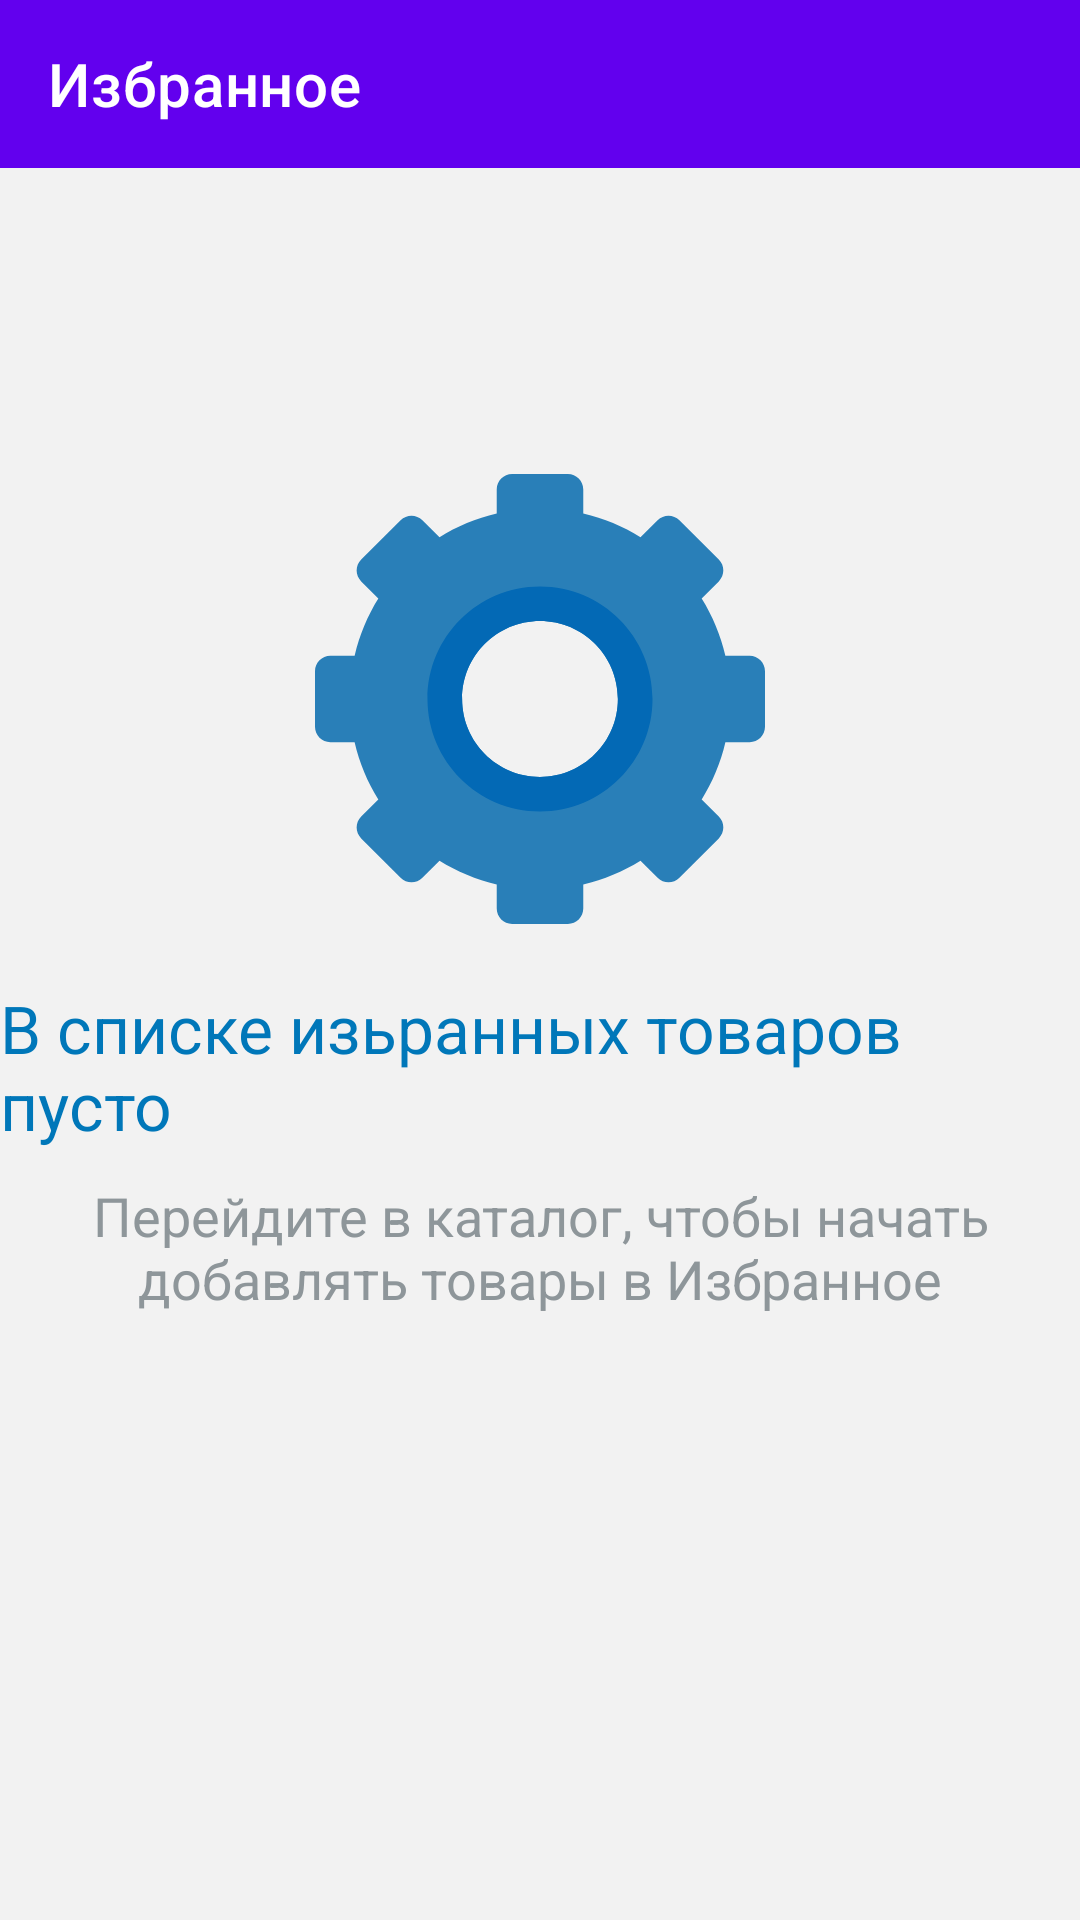

Layout XML and referenced resources for this Android screen:
<!-- AndroidManifest.xml: application theme Theme.MedicineSearch -->
<!-- res/layout/activity_royhat.xml -->
<?xml version="1.0" encoding="utf-8"?>
<androidx.constraintlayout.widget.ConstraintLayout xmlns:android="http://schemas.android.com/apk/res/android"
    xmlns:app="http://schemas.android.com/apk/res-auto"
    xmlns:tools="http://schemas.android.com/tools"
    android:layout_width="match_parent"
    android:layout_height="match_parent"
    android:background="#F2F2F2"
    tools:context="uz.company.medicinesearch.Избранное">

    <androidx.appcompat.widget.Toolbar
        android:id="@+id/toolbar"
        android:layout_width="0dp"
        android:layout_height="wrap_content"
        android:background="?attr/colorPrimary"
        android:minHeight="?attr/actionBarSize"
        android:theme="?attr/actionBarTheme"
        app:layout_constraintEnd_toEndOf="parent"
        app:layout_constraintStart_toStartOf="parent"
        app:layout_constraintTop_toTopOf="parent"
        app:title="Избранное"
        app:titleTextColor="@color/white" />

    <ImageView
        android:id="@+id/imageView2"
        android:layout_width="150dp"
        android:layout_height="150dp"
        android:src="@drawable/ic_gear"
        app:layout_constraintBottom_toBottomOf="parent"
        app:layout_constraintLeft_toLeftOf="parent"
        app:layout_constraintRight_toRightOf="parent"
        android:layout_marginBottom="230dp"
        app:layout_constraintTop_toBottomOf="@+id/toolbar" />

    <TextView
        android:id="@+id/textView2"
        android:layout_width="wrap_content"
        android:layout_height="wrap_content"
        android:layout_marginTop="20dp"
        android:text="В списке изьранных товаров пусто"
        android:textColor="#0077B9"
        android:textSize="22sp"
        app:layout_constraintRight_toRightOf="parent"
        app:layout_constraintLeft_toLeftOf="parent"
        app:layout_constraintTop_toBottomOf="@+id/imageView2" />

    <TextView
        android:id="@+id/textView3"
        android:layout_width="wrap_content"
        android:layout_height="wrap_content"
        android:layout_marginBottom="300dp"
        android:text="Перейдите в каталог, чтобы начать
                        добавлять товары в Избранное"
        android:textAlignment="center"
        android:textColor="#8E969A"
        android:textSize="18sp"
        android:layout_marginTop="10dp"
        app:layout_constraintLeft_toLeftOf="parent"
        app:layout_constraintRight_toRightOf="parent"
        app:layout_constraintTop_toBottomOf="@+id/textView2" />
</androidx.constraintlayout.widget.ConstraintLayout>
<!-- resources referenced by this layout -->
<resources>
  <color name="white">#FFFFFFFF</color>
  <!-- drawable ic_gear (drawable) -->
  <vector xmlns:android="http://schemas.android.com/apk/res/android"
      android:width="512dp"
      android:height="512dp"
      android:viewportWidth="52"
      android:viewportHeight="52">
    <path
        android:pathData="M50.219,21h-2.797c-0.552,-2.375 -1.486,-4.602 -2.739,-6.613l1.978,-1.978c0.695,-0.695 0.695,-1.823 0,-2.518l-4.553,-4.553c-0.695,-0.695 -1.823,-0.695 -2.518,0l-1.978,1.978C35.602,6.064 33.375,5.13 31,4.578V1.781C31,0.797 30.203,0 29.219,0h-6.439C21.797,0 21,0.797 21,1.781v2.797c-2.375,0.552 -4.602,1.486 -6.613,2.739L12.41,5.339c-0.695,-0.695 -1.823,-0.695 -2.518,0L5.339,9.892c-0.695,0.695 -0.695,1.823 0,2.518l1.978,1.978C6.064,16.398 5.13,18.625 4.578,21H1.781C0.797,21 0,21.797 0,22.781v6.439C0,30.203 0.797,31 1.781,31h2.797c0.552,2.375 1.486,4.602 2.739,6.613L5.339,39.59c-0.695,0.696 -0.695,1.823 0,2.518l4.553,4.553c0.695,0.695 1.823,0.695 2.518,0l1.978,-1.978c2.011,1.252 4.238,2.187 6.613,2.739v2.797C21,51.203 21.797,52 22.781,52h6.439C30.203,52 31,51.203 31,50.219v-2.797c2.375,-0.552 4.602,-1.486 6.613,-2.739l1.978,1.978c0.695,0.695 1.823,0.695 2.518,0l4.553,-4.553c0.695,-0.695 0.695,-1.823 0,-2.518l-1.978,-1.978c1.252,-2.01 2.186,-4.238 2.739,-6.613h2.797C51.203,31 52,30.203 52,29.219v-6.439C52,21.797 51.203,21 50.219,21zM26,35c-4.971,0 -9,-4.03 -9,-9c0,-4.971 4.029,-9 9,-9s9,4.029 9,9C35,30.97 30.971,35 26,35z"
        android:fillColor="#297FB8"/>
    <path
        android:pathData="M26,13c-7.18,0 -13,5.82 -13,13s5.82,13 13,13s13,-5.82 13,-13S33.18,13 26,13zM26,35c-4.971,0 -9,-4.03 -9,-9c0,-4.971 4.029,-9 9,-9s9,4.029 9,9C35,30.97 30.971,35 26,35z"
        android:fillColor="#0369B5"/>
  </vector>
  <style name="Theme.MedicineSearch" parent="Theme.MaterialComponents.DayNight.NoActionBar">
          
          <item name="colorPrimary">@color/purple_500</item>
          <item name="colorPrimaryVariant">@color/purple_700</item>
          <item name="colorOnPrimary">@color/white</item>
          
          <item name="colorSecondary">@color/teal_200</item>
          <item name="colorSecondaryVariant">@color/teal_700</item>
          <item name="colorOnSecondary">@color/white</item>
  
          
          <item name="android:statusBarColor" tools:targetApi="l">?attr/colorPrimaryVariant</item>
          <item name="colorControlNormal">@android:color/white</item>
          
      </style>
  <color name="purple_500">#FF6200EE</color>
  <color name="purple_700">#FF3700B3</color>
  <color name="teal_200">#FF03DAC5</color>
  <color name="teal_700">#FF018786</color>
</resources>
